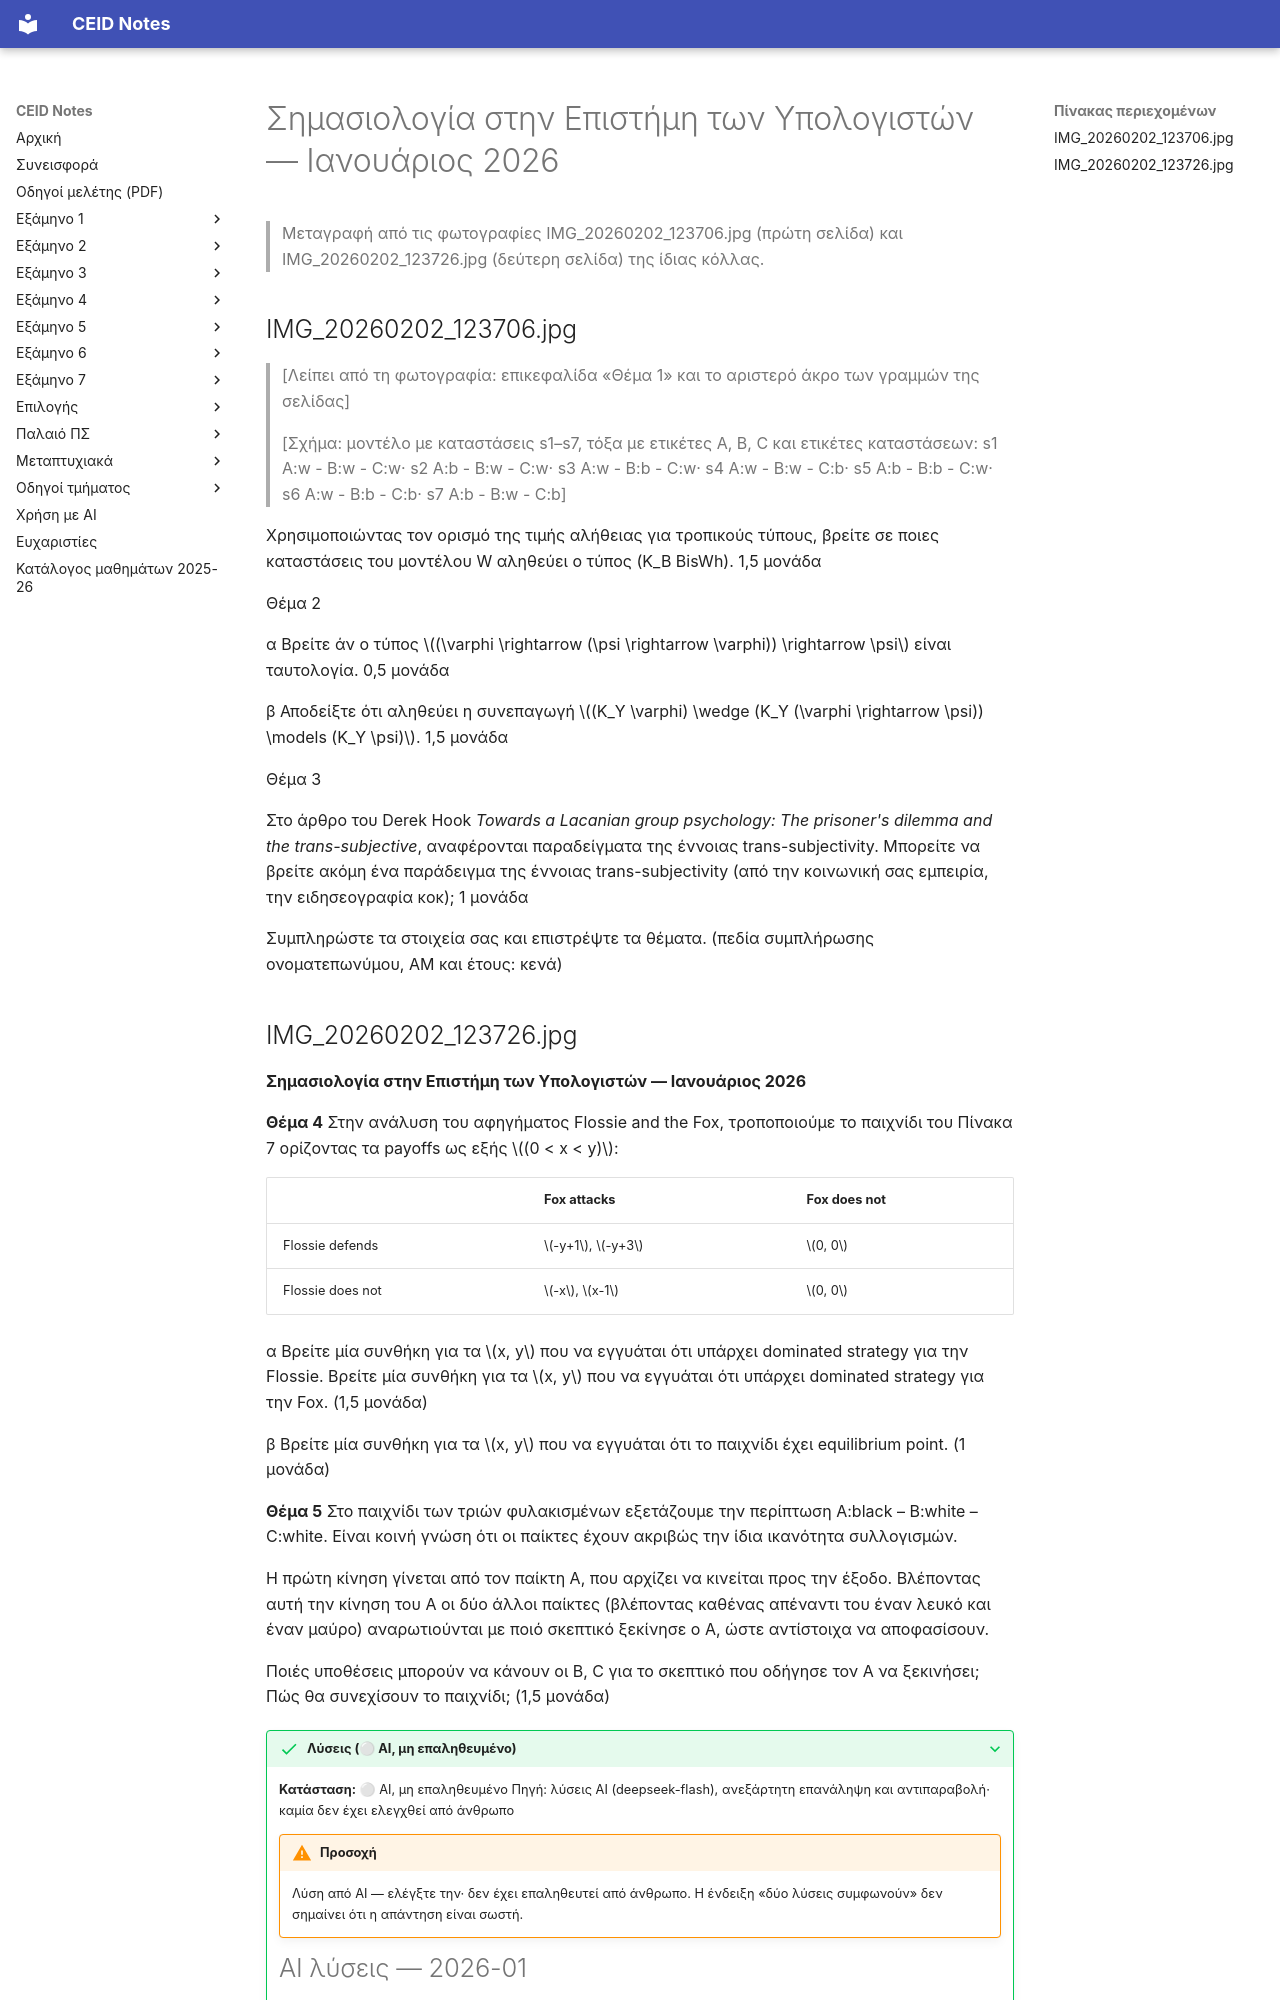

repository: kdngiorgos/ceid-notes · page: Electives (Μαθήματα Επιλογής)/Χειμερινά (Winter-Fall)/Σημασιολογία στην Επιστήμη των Υπολογιστών - CEID_ΝΕ5038/Previous Exams/2026-01.html · generator: mkdocs

---
course: CEID_NE5038
session: 2026-01
label: Ιανουάριος 2026
sources:
- IMG_20260202_123706.jpg
- IMG_20260202_123726.jpg
format: open
duration_min: null
notes: Η πρώτη σελίδα (IMG_20260202_123706.jpg) δεν έχει εκτυπωμένη ημερομηνία· ομαδοποιήθηκε με τη δεύτερη (ημερομηνία «Ιανουάριος 2026») επειδή και οι δύο δημοσιεύτηκαν μαζί στο Discord (2026-02-02) και είναι φωτογραφημένες με διαφορά 20 δευτερολέπτων. Στην πρώτη σελίδα λείπει η επικεφαλίδα του Θέματος 1 και το αριστερό άκρο της σελίδας κόβεται. Τα πεδία ονόματος, ΑΜ και έτους του φοιτητή δεν μεταγράφονται.
transcription: partial
solutions: ai-unverified
---
# Σημασιολογία στην Επιστήμη των Υπολογιστών — Ιανουάριος 2026

> Μεταγραφή από τις φωτογραφίες IMG_20260202_123706.jpg (πρώτη σελίδα) και IMG_20260202_123726.jpg (δεύτερη σελίδα) της ίδιας κόλλας.

## IMG_20260202_123706.jpg

> [Λείπει από τη φωτογραφία: επικεφαλίδα «Θέμα 1» και το αριστερό άκρο των γραμμών της σελίδας]

> [Σχήμα: μοντέλο με καταστάσεις s1–s7, τόξα με ετικέτες A, B, C και ετικέτες καταστάσεων: s1 A:w - B:w - C:w· s2 A:b - B:w - C:w· s3 A:w - B:b - C:w· s4 A:w - B:w - C:b· s5 A:b - B:b - C:w· s6 A:w - B:b - C:b· s7 A:b - B:w - C:b]

Χρησιμοποιώντας τον ορισμό της τιμής αλήθειας για τροπικούς τύπους, βρείτε σε ποιες καταστάσεις του μοντέλου W αληθεύει ο τύπος (K_B BisWh). 1,5 μονάδα

Θέμα 2

α Βρείτε άν ο τύπος $(\varphi \rightarrow (\psi \rightarrow \varphi)) \rightarrow \psi$ είναι ταυτολογία. 0,5 μονάδα

β Αποδείξτε ότι αληθεύει η συνεπαγωγή $(K_Y \varphi) \wedge (K_Y (\varphi \rightarrow \psi)) \models (K_Y \psi)$. 1,5 μονάδα

Θέμα 3

Στο άρθρο του Derek Hook *Towards a Lacanian group psychology: The prisoner's dilemma and the trans-subjective*, αναφέρονται παραδείγματα της έννοιας trans-subjectivity. Μπορείτε να βρείτε ακόμη ένα παράδειγμα της έννοιας trans-subjectivity (από την κοινωνική σας εμπειρία, την ειδησεογραφία κοκ); 1 μονάδα

Συμπληρώστε τα στοιχεία σας και επιστρέψτε τα θέματα.
(πεδία συμπλήρωσης ονοματεπωνύμου, ΑΜ και έτους: κενά)
